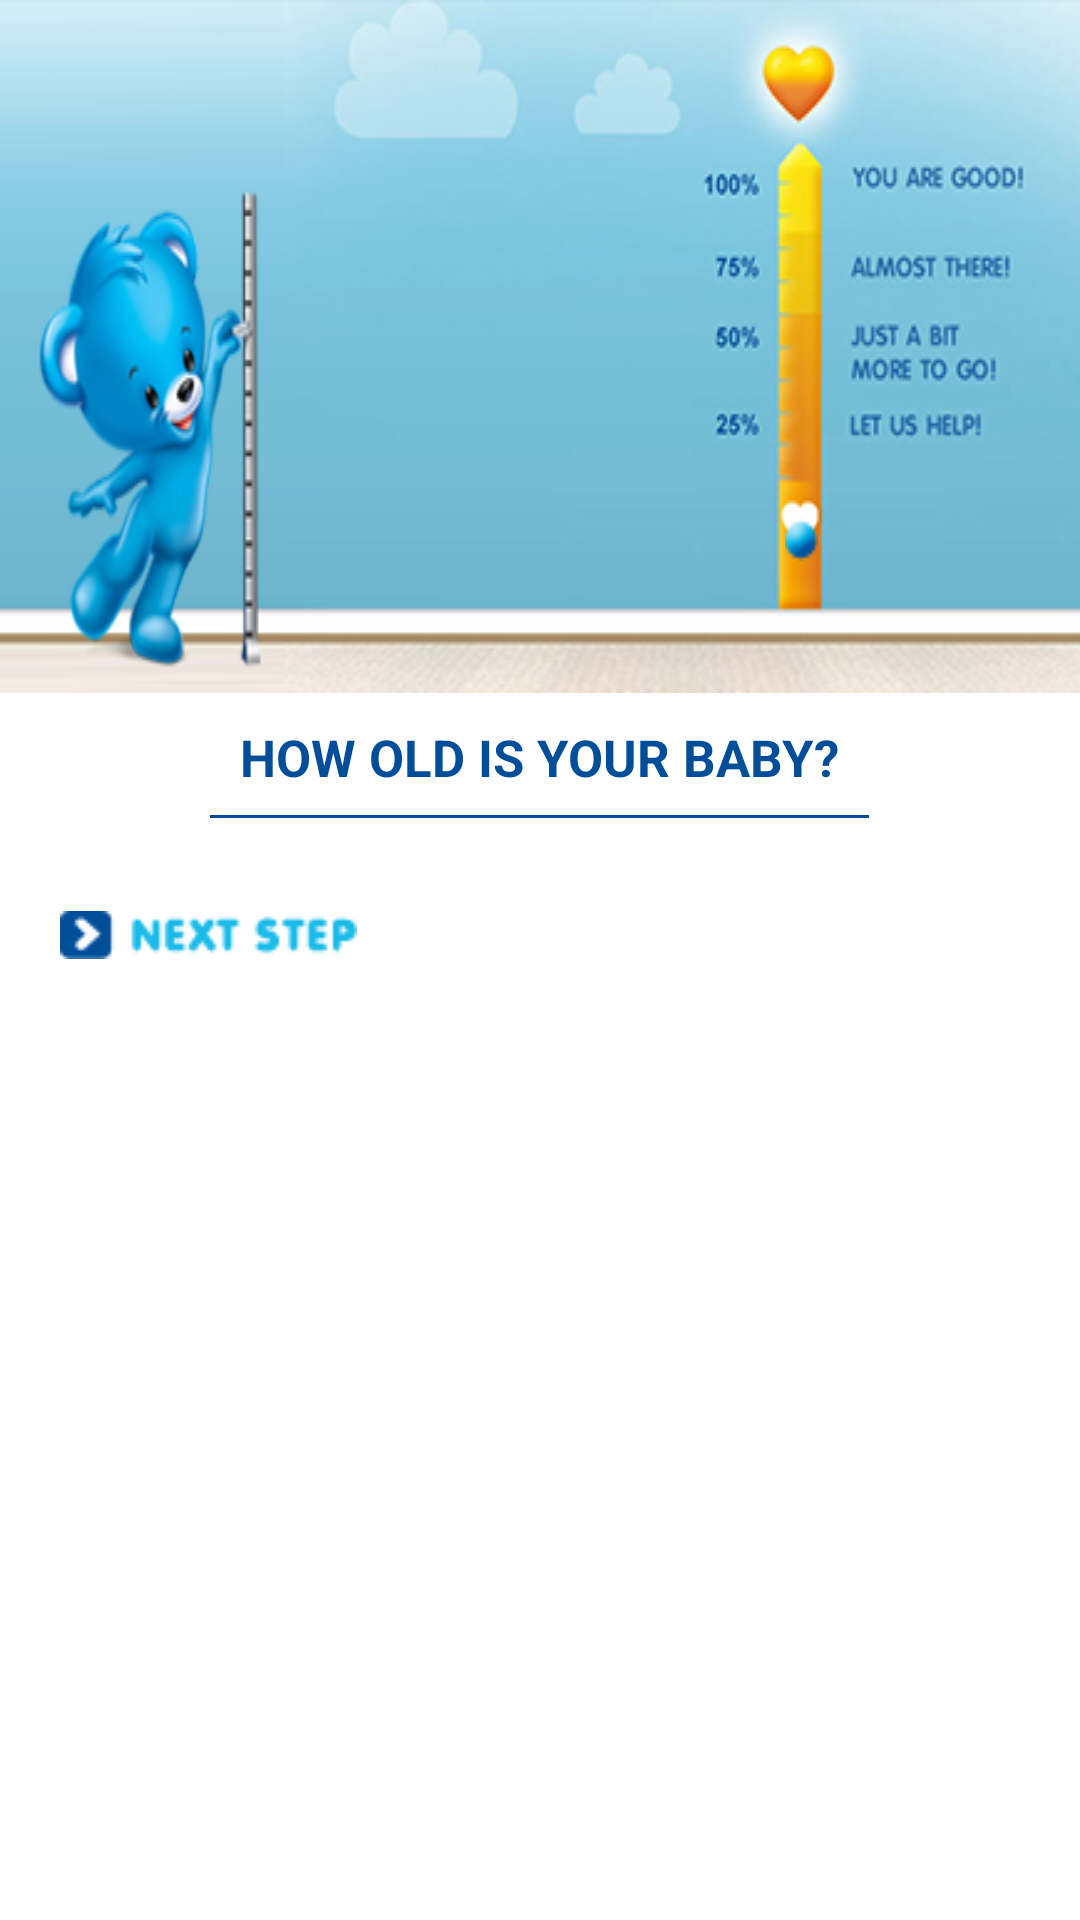

Write the Android layout XML for this screen, with the resource values it uses.
<!-- AndroidManifest.xml: activity theme CustomTheme -->
<!-- res/layout/activity_ageselection.xml -->
<?xml version="1.0" encoding="utf-8"?>
<RelativeLayout xmlns:android="http://schemas.android.com/apk/res/android"
    xmlns:tools="http://schemas.android.com/tools"
    android:layout_width="match_parent"
    android:layout_height="match_parent"
    android:background="@color/white"
    android:orientation="vertical"
    tools:context=".activities.MainActivity">

    <ScrollView
        android:id="@+id/ScrollViewID"
        android:layout_width="match_parent"
        android:layout_height="match_parent"
        android:layout_centerVertical="true">

        <LinearLayout
            android:id="@+id/outerlayout"
            android:layout_width="match_parent"
            android:layout_height="wrap_content"
            android:background="@color/white"
            android:orientation="vertical">

            <LinearLayout
                android:id="@+id/parentLayout"
                android:layout_width="match_parent"
                android:layout_height="wrap_content"
                android:background="@drawable/reapetbg"
                android:orientation="horizontal"
                android:tileMode="repeat"
                android:weightSum="1">

                <ImageView
                    android:id="@+id/imgbo"
                    android:layout_width="wrap_content"
                    android:layout_height="wrap_content"
                    android:layout_gravity="bottom|left"
                    android:layout_weight=".5"
                    android:background="@drawable/bo_age_request"
                    android:scaleType="fitStart" />

                <LinearLayout
                    android:id="@+id/childLayout"
                    android:layout_width="wrap_content"
                    android:layout_height="match_parent"
                    android:layout_gravity="bottom|right"
                    android:layout_weight=".5"
                    android:background="@drawable/ironbg"
                    android:orientation="horizontal">

                    <LinearLayout
                        android:layout_width="match_parent"
                        android:layout_height="match_parent"
                        android:layout_weight=".7" />

                    <LinearLayout
                        android:id="@+id/toplayout"
                        android:layout_width="match_parent"
                        android:layout_height="match_parent"
                        android:layout_gravity="center_horizontal"
                        android:layout_weight=".3"
                        android:orientation="vertical">

                        <LinearLayout
                            android:layout_width="wrap_content"
                            android:layout_height="wrap_content"
                            android:layout_gravity="center_horizontal"
                            android:layout_weight=".79" />

                        <LinearLayout
                            android:id="@+id/arrowpoint"
                            android:layout_width="wrap_content"
                            android:layout_height="wrap_content"
                            android:layout_gravity="center_horizontal"
                            android:layout_weight=".01"
                            android:background="@drawable/arrow_point"
                            android:orientation="horizontal" />

                        <LinearLayout
                            android:id="@+id/bottomlayout"
                            android:layout_width="wrap_content"
                            android:layout_height="wrap_content"
                            android:layout_gravity="center_horizontal"
                            android:layout_weight=".2"
                            android:orientation="vertical" />

                    </LinearLayout>

                </LinearLayout>

            </LinearLayout>

            <TextView
                android:id="@+id/txtageSelectionTitle"
                style="@style/titleText"
                android:layout_width="wrap_content"
                android:layout_height="wrap_content"
                android:layout_gravity="center_horizontal"
                android:text="@string/how_old_is_your_baby" />

            <RadioGroup
                android:id="@+id/rgrpAge"
                android:layout_width="wrap_content"
                android:layout_height="wrap_content"
                android:layout_marginLeft="@dimen/margin_medium"
                android:layout_marginStart="@dimen/margin_medium"
                android:orientation="vertical"
                android:textColor="@color/blue" />

            <LinearLayout
                android:id="@+id/layoutNotice"
                android:layout_width="match_parent"
                android:layout_height="wrap_content"
                android:layout_margin="@dimen/margin_small"
                android:orientation="vertical"
                android:visibility="gone">

                <TextView
                    android:id="@+id/txtNoticeHeading"
                    style="@style/impTextRed"
                    android:layout_width="wrap_content"
                    android:layout_height="wrap_content"
                    android:layout_marginLeft="@dimen/margin_tiny"
                    android:drawableLeft="@drawable/lcv"
                    android:text="@string/important_notice" />

                <TextView
                    android:id="@+id/txtNotice"
                    style="@style/impText"
                    android:layout_width="wrap_content"
                    android:layout_height="wrap_content"
                    android:layout_marginLeft="@dimen/margin_medium"
                    android:layout_marginRight="@dimen/margin_medium" />

            </LinearLayout>

            <ImageButton
                android:id="@+id/btnNext"
                android:layout_width="wrap_content"
                android:layout_height="wrap_content"
                android:padding="@dimen/margin_medium"
                android:background="@android:color/transparent"
                android:src="@drawable/button_next_step" />

            <ImageButton
                android:id="@+id/btnClose"
                android:layout_width="wrap_content"
                android:layout_height="wrap_content"
                android:layout_gravity="right"
                android:padding="@dimen/margin_medium"
                android:background="@android:color/transparent"
                android:src="@drawable/button_close"
                android:visibility="gone" />

        </LinearLayout>

    </ScrollView>

</RelativeLayout>
<!-- resources referenced by this layout -->
<resources>
  <color name="blue">#004E9A</color>
  <color name="white">#FFFFFF</color>
  <dimen name="margin_medium">30dp</dimen>
  <dimen name="margin_small">15dp</dimen>
  <dimen name="margin_tiny">6dp</dimen>
  <!-- drawable arrow_point: png bitmap (drawable, 461 bytes) -->
  <!-- drawable bo_age_request: png bitmap (drawable, 30027 bytes) -->
  <!-- drawable button_close: png bitmap (drawable, 1008 bytes) -->
  <!-- drawable button_next_step: png bitmap (drawable, 1090 bytes) -->
  <!-- drawable ironbg: jpg bitmap (drawable, 50366 bytes) -->
  <!-- drawable lcv: png bitmap (drawable, 3155 bytes) -->
  <!-- drawable reapetbg: jpg bitmap (drawable, 2093 bytes) -->
  <string name="how_old_is_your_baby">How old is your baby?</string>
  <string name="important_notice">IMPORTANT NOTICE</string>
  <style name="impText" parent="android:Widget.TextView">
          <item name="android:textAllCaps">false</item>
          <item name="android:textSize">6pt</item>
          <item name="android:textColor">@color/black</item>
          <item name="android:fontFamily">VAGRoundedStdLight</item>
  
      </style>
  <style name="impTextRed" parent="android:Widget.TextView">
          <item name="android:textAllCaps">false</item>
          <item name="android:textSize">10pt</item>
          <item name="android:textColor">@color/red</item>
          <item name="android:fontFamily">VAGRoundedStdLight</item>
      </style>
  <style name="titleText" parent="android:Widget.TextView">
          <item name="android:textAllCaps">true</item>
          <item name="android:textSize">@dimen/text_size_medium</item>
          <item name="android:textColor">@color/blue</item>
          <item name="android:textStyle">bold</item>
          <item name="android:layout_marginBottom">@dimen/margin_small</item>
          <item name="android:layout_centerInParent">true</item>
          <item name="android:background">@drawable/textlines</item>
      </style>
  <style name="CustomTheme" parent="AppTheme">
          <item name="android:windowNoTitle">false</item>
          <item name="android:windowTitleSize">55dip</item>
          <item name="android:windowTitleBackgroundStyle">@style/CustomWindowTitleBackground</item>
      </style>
  <color name="black">#000000</color>
  <color name="red">#d5223a</color>
  <dimen name="text_size_medium">26sp</dimen>
  <!-- drawable textlines (drawable) -->
  <?xml version="1.0" encoding="utf-8"?>
  <layer-list xmlns:android="http://schemas.android.com/apk/res/android" >
      <item
          android:bottom="1dp"
          android:left="-2dp"
          android:right="-2dp"
          android:top="-2dp">
          <shape android:shape="rectangle" >
              <stroke
                  android:width="1dp"
                  android:color="@color/blue" />
  
              <solid android:color="#00FFFFFF" />
  
              <padding android:left="10dp"
                  android:right="10dp"
                  android:top="10dp"
                  android:bottom="10dp" />
          </shape>
      </item>
  </layer-list>
  <style name="AppTheme" parent="Theme.AppCompat.Light.NoActionBar">
          
          <item name="colorPrimary">@color/colorPrimary</item>
          <item name="colorPrimaryDark">@color/colorPrimaryDark</item>
          <item name="colorAccent">@color/colorAccent</item>
  
      </style>
  <style name="CustomWindowTitleBackground">
          <item name="android:background">#F0F5F8</item>
      </style>
  <color name="colorPrimary">#3F51B5</color>
  <color name="colorPrimaryDark">#303F9F</color>
  <color name="colorAccent">#FF4081</color>
</resources>
